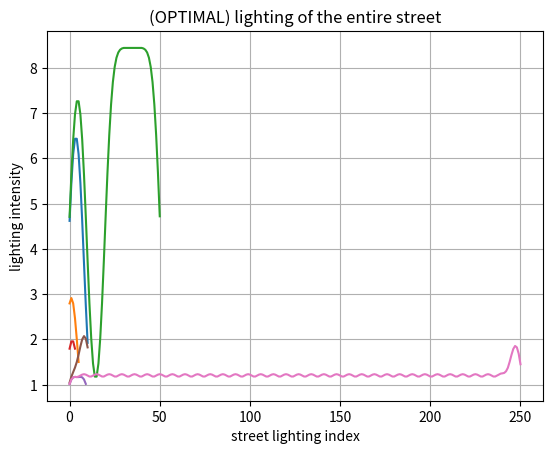

Reproduce this figure in Python.
import matplotlib.pyplot as plt

print('task nr1. (find the darkest lamp in the street) : ')

# calculates how much light we get from the neighboring flashlight
def illumination_intensity(distance):
    return 3 ** (-(distance / 100) ** 2)


# # creates a list with the final flashlight strengths and return darkest streetlight index
def find_index_of_darkest_street_light(road_length: int, not_working_street_lights: list[int]) -> int:
    list_of_lights_on = []
    for i in range(road_length // 20 + 1):

        # creates a list in which 1 means that the lamp is on, and 0 is off
        if i not in not_working_street_lights:
            list_of_lights_on.append(1)
        else:
            list_of_lights_on.append(0)

    list_of_lights_strengths = []
    final_light_intensity = 0

    # for each street light, it finds the distances to the neighboring lightning
    for i in range(len(list_of_lights_on)):
        for number in range(len(list_of_lights_on)):
            # finds distances
            distance = number - i
            # (>0.01 -> ignore (10 neighboring flashlight is suitable))
            if abs(distance) < 11:
                # let's convert the distance to meters
                distance = abs(distance * 20)
                # "if the neighboring lamp is lit, then we add its light, and if it's not lit, then we let it pass."
                if list_of_lights_on[number] == 1:
                    final_light_intensity += illumination_intensity(distance)

        # Create a list containing the final intensities of the lamps
        list_of_lights_strengths.append(final_light_intensity)
        final_light_intensity = 0

    # visual diagrams of road lighting levels
    # hide this code if you don't want to see the diagrams
    ###
    plt.plot(list_of_lights_strengths)
    plt.xlabel('street lighting index')
    plt.ylabel('lighting intensity')
    plt.title('lighting of the entire street')
    plt.grid(True)
    plt.show()
    ###

    # Returns the index of the darkest lamp
    return list_of_lights_strengths.index(min(list_of_lights_strengths))


if __name__ == "__main__":
    # to check which lamp receives the least amount of light:
    assert find_index_of_darkest_street_light(road_length=200, not_working_street_lights=[8, 9, 10]) == 10
    assert find_index_of_darkest_street_light(road_length=100, not_working_street_lights=[3, 4, 5]) == 5
    assert find_index_of_darkest_street_light(road_length=1000, not_working_street_lights=[10, 11, 12, 13, 14, 15, 16, 17, 18, 19]) == 14
    print("ALL TESTS PASSED")

###############################################################################################################
print('task nr2. (optimal number of working lights according to the given road length) : ')
print('*note. Function "optimal amount_of_light" calculates the minimum amount of flashlights to get the light of each '
      'street light at least 1.0, but places them not accurately enough. Excess light is accumulated at the end of the road.')
###############################################################################################################

def optimal_amount_of_light(road_length: int):
    list_of_street_lights = []
    for i in range(road_length // 20 + 1):
        list_of_street_lights.append(0)

    # if the road is shorter than 80m is calculated separately
    if len(list_of_street_lights) < 4:
        list_of_street_lights[0] = 1
        list_of_street_lights[-1] = 1
        print('lights that need to be switched on are indicated by 1: ', list_of_street_lights)
        return 2

    # 80m+ calculation
    if len(list_of_street_lights) >= 4:
        list_of_street_lights[1] = 1
        list_of_street_lights[-2] = 1

    list_of_non_working_street_lights = []
    count = 0
    how_much_to_turn_on = 0
    # create a list indicating which street lights to turn on
    for i in range(len(list_of_street_lights)):
        if list_of_street_lights[i] == 0:
            count += 1
            list_of_non_working_street_lights.append(i)
        if list_of_street_lights[i] == 1:
            if count >= 7:
                how_much_to_turn_on = count // 6
            count = 0
    for i in range(1, len(list_of_street_lights) - 2, 7):
        list_of_street_lights[i] = 1

    # visual diagrams of road lighting levels
    # hide this code if you don't want to see the diagrams:
###############################################################################################################
    list_of_lights_strengths = []
    final_light_intensity = 0

    # for each street light, it finds the distances to the neighboring lightning
    for i in range(len(list_of_street_lights)):
        for number in range(len(list_of_street_lights)):
            # finds distances
            distance = number - i
            # (>0.01 -> ignore (10 neighboring flashlight is suitable))
            if abs(distance) < 11:
                # let's convert the distance to meters
                distance = abs(distance * 20)
                # "if the neighboring lamp is lit, then we add its light, and if it's not lit, then we let it pass."
                if list_of_street_lights[number] == 1:
                    final_light_intensity += illumination_intensity(distance)

        # Create a list containing the final intensities of the lamps
        list_of_lights_strengths.append(final_light_intensity)
        final_light_intensity = 0

    plt.plot(list_of_lights_strengths)
    plt.xlabel('street lighting index')
    plt.ylabel('lighting intensity')
    plt.title('(OPTIMAL) lighting of the entire street')
    plt.grid(True)
    plt.show()
###############################################################################################################

    # the list with working and non-working lights turns into a list with indexes that indicate which lamp should be turned on
    count = 0
    for i in list_of_street_lights:
        if i == 1:
            count += 1
    whitch_lights_to_turn_on = []
    for index, reiksme in enumerate(list_of_street_lights):
        if reiksme == 1:
            whitch_lights_to_turn_on.append(index)
    print(whitch_lights_to_turn_on)

    how_much_to_turn_on = count
    return how_much_to_turn_on


if __name__ == "__main__":
    # the test checks how many flashlights will be needed for the given road length, so that the minimum illumination level is more than 1.0:
    assert optimal_amount_of_light(road_length=20) == 2
    assert optimal_amount_of_light(road_length=40) == 2
    assert optimal_amount_of_light(road_length=60) == 2
    assert optimal_amount_of_light(road_length=180) == 2
    assert optimal_amount_of_light(road_length=200) == 3
    assert optimal_amount_of_light(road_length=5000) == 37
    print("ALL TESTS PASSED")
























